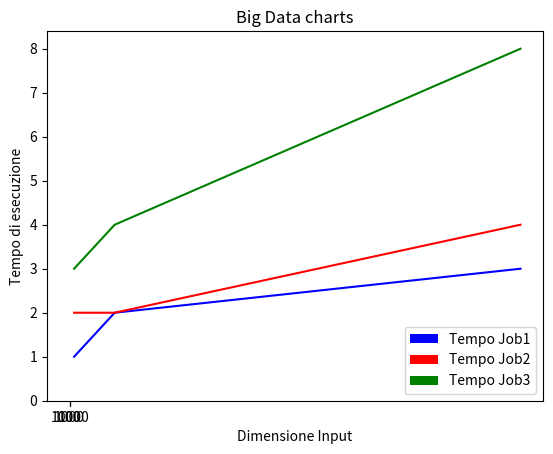

Generate this figure with matplotlib:
import matplotlib.pyplot as plt
import numpy as np

# inserisci i dati
timesMrjob1 = [1, 2, 3]
timesMrjob2 = [2, 2, 4]
timesMrjob3 = [3, 4, 8]
dimension = [100, 1000, 10000]
# --------------------
plt.plot(dimension, timesMrjob1, color='blue')
plt.plot(dimension, timesMrjob2, color='red')
plt.plot(dimension, timesMrjob3, color='green')
plt.title("Big Data charts")
plt.xlabel("Dimensione Input")
plt.ylabel("Tempo di esecuzione")
plt.show()
dimension = list(map(str, dimension))
index = np.arange(3)
width = 0.25
plt.bar(index, timesMrjob1, width, color='blue', label='Tempo Job1')
plt.bar(index + width, timesMrjob2, width, color='red', label='Tempo Job2')
plt.bar(index + (width * 2), timesMrjob3, width, color='green', label='Tempo Job3')
plt.title("Big Data charts")
plt.xlabel("Dimensione Input")
plt.ylabel("Tempo di esecuzione")
plt.xticks(index + width / 2, dimension)
plt.legend(loc='best')
plt.show()
